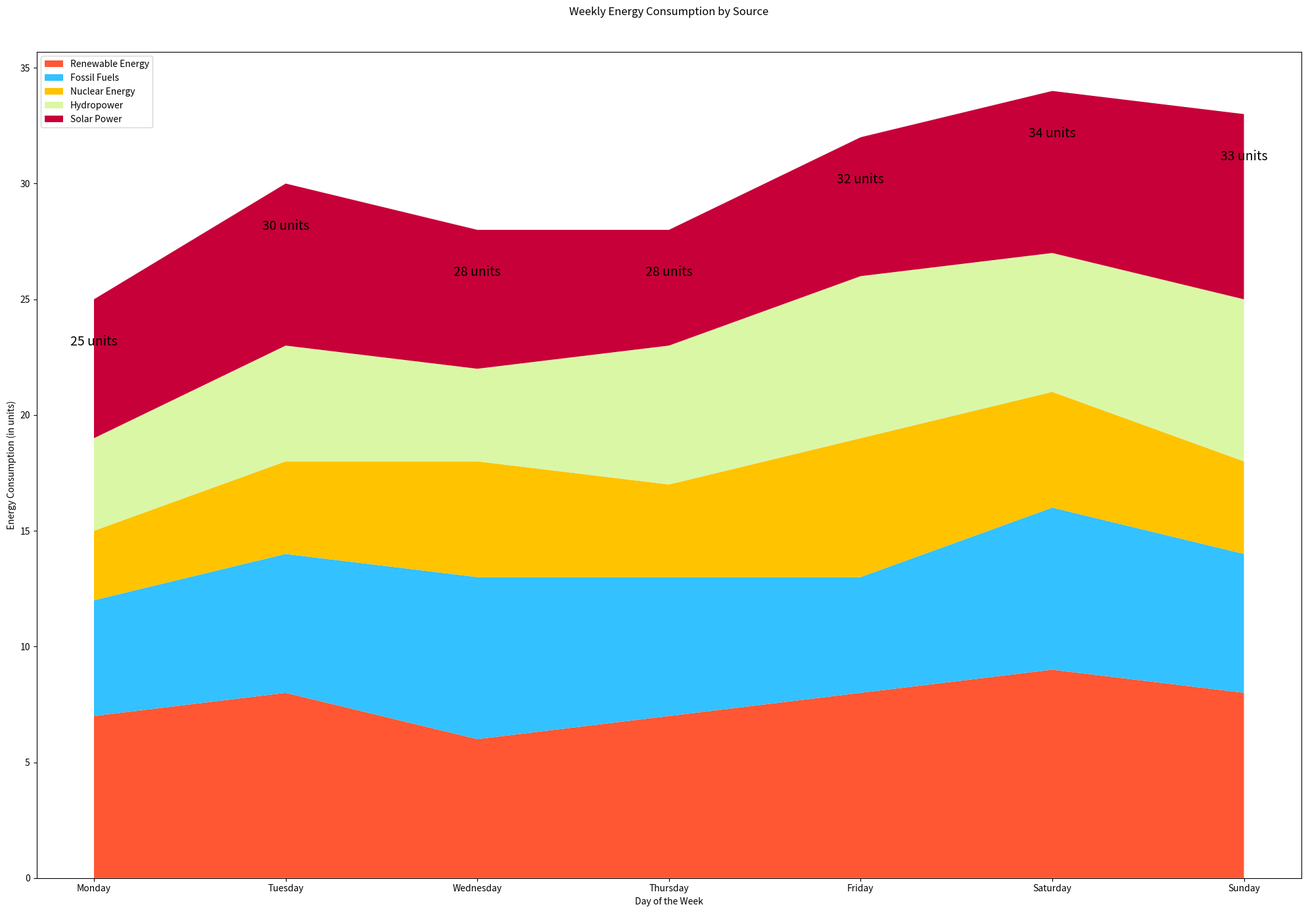

Reproduce this figure in Python.

import matplotlib.pyplot as plt
import pandas as pd

data = {
    'Day': ['Monday', 'Tuesday', 'Wednesday', 'Thursday', 'Friday', 'Saturday', 'Sunday'],
    'Renewable Energy': [7, 8, 6, 7, 8, 9, 8],
    'Fossil Fuels': [5, 6, 7, 6, 5, 7, 6],
    'Nuclear Energy': [3, 4, 5, 4, 6, 5, 4],
    'Hydropower': [4, 5, 4, 6, 7, 6, 7],
    'Solar Power': [6, 7, 6, 5, 6, 7, 8]
}
df = pd.DataFrame(data)
df.set_index('Day', inplace=True)

plt.figure(figsize=(20, 14))
plt.stackplot(df.index, df['Renewable Energy'], df['Fossil Fuels'], df['Nuclear Energy'], df['Hydropower'], df['Solar Power'], 
              colors=['#FF5733', '#33C1FF', '#FFC300', '#DAF7A6', '#C70039'])

plt.xlabel('Day of the Week')
plt.ylabel('Energy Consumption (in units)')
plt.title('Weekly Energy Consumption by Source', pad=40)

for i, day in enumerate(df.index):
    plt.text(i, df.loc[day].sum() - 2, f"{df.loc[day].sum()} units", ha='center', fontsize=14, color='black')

plt.legend(['Renewable Energy', 'Fossil Fuels', 'Nuclear Energy', 'Hydropower', 'Solar Power'], loc='upper left')
plt.tight_layout()

plt.show()
